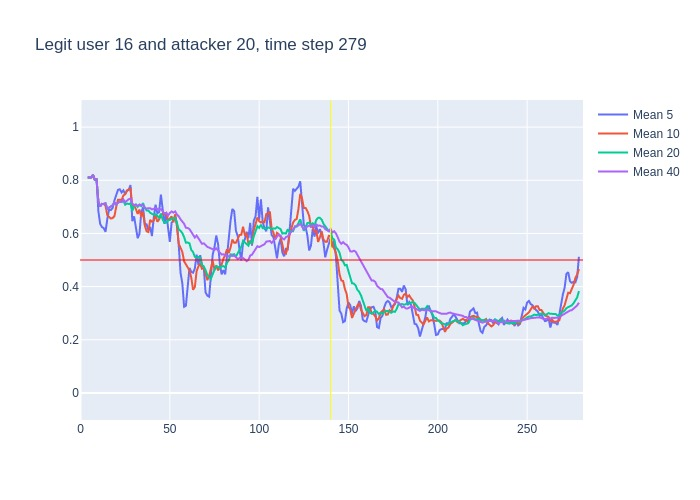

Values plotted in this chart, from the file beside it:
, time, confidence, avg_5_conf, avg_10_conf, avg_20_conf, avg_40_conf, real_user, predicted, user_count
0, 3, 0.81, , , , , 16, 16, 16
1, 4, 0.81, 0.81, 0.81, 0.81, 0.81, 16, 16, 16
2, 5, 0.81, 0.81, 0.81, 0.81, 0.81, 16, 16, 16
3, 6, 0.85, 0.81, 0.81, 0.81, 0.81, 16, 16, 16
4, 7, 0.73, 0.82, 0.82, 0.82, 0.82, 16, 16, 16
5, 8, 0.81, 0.802, 0.802, 0.802, 0.802, 16, 16, 16
6, 9, 0.22, 0.802, 0.8033, 0.8033, 0.8033, 16, 16, 16
7, 10, 0.57, 0.684, 0.72, 0.72, 0.72, 16, 16, 16
8, 11, 0.79, 0.636, 0.7013, 0.7013, 0.7013, 16, 16, 16
9, 12, 0.71, 0.624, 0.7111, 0.7111, 0.7111, 16, 16, 16
10, 13, 0.74, 0.62, 0.711, 0.711, 0.711, 16, 16, 16
11, 14, 0.46, 0.606, 0.704, 0.7136, 0.7136, 16, 16, 16
12, 15, 0.75, 0.654, 0.669, 0.6925, 0.6925, 16, 16, 16
13, 16, 0.78, 0.69, 0.663, 0.6969, 0.6969, 16, 16, 16
14, 17, 0.75, 0.688, 0.656, 0.7029, 0.7029, 16, 16, 16
15, 18, 0.88, 0.696, 0.658, 0.706, 0.706, 16, 16, 16
16, 19, 0.57, 0.724, 0.665, 0.7169, 0.7169, 16, 16, 16
17, 20, 0.84, 0.746, 0.7, 0.7082, 0.7082, 16, 16, 16
18, 21, 0.79, 0.764, 0.727, 0.7156, 0.7156, 16, 16, 16
19, 22, 0.69, 0.766, 0.727, 0.7195, 0.7195, 16, 16, 16
20, 23, 0.92, 0.754, 0.725, 0.718, 0.718, 16, 16, 16
21, 24, 0.5, 0.762, 0.743, 0.7235, 0.7276, 16, 16, 16
22, 25, 0.9, 0.748, 0.747, 0.708, 0.7173, 16, 16, 16
23, 26, 0.81, 0.76, 0.762, 0.7125, 0.7252, 16, 16, 16
24, 27, 0.78, 0.764, 0.765, 0.7105, 0.7288, 16, 16, 16
25, 28, 0.24, 0.782, 0.768, 0.713, 0.7308, 16, 21, 16
26, 29, 0.59, 0.646, 0.704, 0.6845, 0.7119, 16, 16, 16
27, 30, 0.7, 0.664, 0.706, 0.703, 0.7074, 16, 16, 16
28, 31, 0.6, 0.624, 0.692, 0.7095, 0.7071, 16, 16, 16
29, 32, 0.86, 0.582, 0.673, 0.7, 0.7034, 16, 16, 16
30, 33, 0.64, 0.598, 0.69, 0.7075, 0.7087, 16, 16, 16
31, 34, 0.69, 0.678, 0.662, 0.7025, 0.7065, 16, 16, 16
32, 35, 0.39, 0.698, 0.681, 0.714, 0.7059, 16, 14, 16
33, 36, 0.59, 0.636, 0.63, 0.696, 0.6964, 16, 16, 16
34, 37, 0.75, 0.634, 0.608, 0.6865, 0.6932, 16, 16, 16
35, 38, 0.7, 0.612, 0.605, 0.6865, 0.6949, 16, 16, 16
36, 39, 0.52, 0.624, 0.651, 0.6775, 0.695, 16, 16, 16
37, 40, 0.74, 0.59, 0.644, 0.675, 0.6903, 16, 16, 16
38, 41, 0.83, 0.66, 0.648, 0.67, 0.6916, 16, 16, 16
39, 42, 0.59, 0.708, 0.671, 0.672, 0.6951, 16, 16, 16
40, 43, 0.72, 0.676, 0.644, 0.667, 0.6925, 16, 16, 16
41, 44, 0.85, 0.68, 0.652, 0.657, 0.6903, 16, 16, 16
42, 45, 0.45, 0.746, 0.668, 0.6745, 0.6912, 16, 16, 16
43, 46, 0.57, 0.688, 0.674, 0.652, 0.6823, 16, 16, 16
44, 47, 0.8, 0.636, 0.672, 0.64, 0.6752, 16, 16, 16
45, 48, 0.41, 0.678, 0.677, 0.641, 0.677, 16, 16, 16
46, 49, 0.61, 0.616, 0.648, 0.6495, 0.667, 16, 16, 16
47, 50, 0.81, 0.568, 0.657, 0.6505, 0.6767, 16, 16, 16
48, 51, 0.61, 0.64, 0.664, 0.656, 0.6828, 16, 16, 16
49, 52, 0.89, 0.648, 0.642, 0.6565, 0.6783, 16, 16, 16
50, 53, 0.26, 0.666, 0.672, 0.658, 0.6828, 16, 10, 16
51, 54, 0.2, 0.636, 0.626, 0.639, 0.6707, 16, 14, 16
52, 55, 0.3, 0.554, 0.561, 0.6145, 0.6643, 16, 14, 16
53, 56, 0.41, 0.452, 0.546, 0.61, 0.653, 16, 16, 16
54, 57, 0.45, 0.412, 0.53, 0.601, 0.6438, 16, 16, 16
55, 58, 0.28, 0.324, 0.495, 0.586, 0.6362, 16, 16, 16
56, 59, 0.54, 0.328, 0.482, 0.565, 0.6212, 16, 16, 16
57, 60, 0.67, 0.396, 0.475, 0.566, 0.6205, 16, 16, 16
58, 61, 0.34, 0.47, 0.461, 0.5625, 0.6162, 16, 16, 16
59, 62, 0.43, 0.456, 0.434, 0.538, 0.605, 16, 14, 16
... 217 more rows
